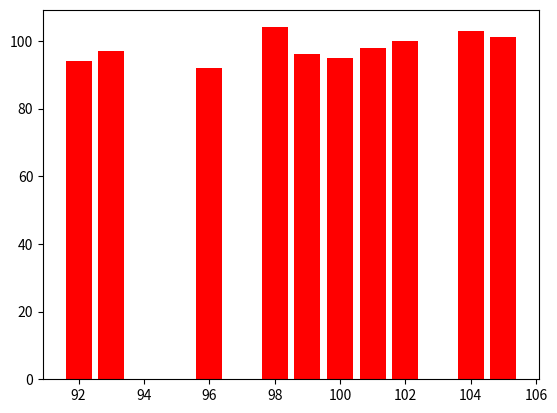

Reproduce this figure in Python.
import matplotlib.pyplot as plt
def corelation(px,py):
    n=len(px)
    sumx=0
    sumy=0
    sumXY=0
    sumX2=0
    sumY2=0
    for i in range (n):
        x = px[i]
        y = py[i]
        sumx += x
        sumy += y
    meanx=sumx/n
    meany=sumy/n

    for i in range(n):
         X=px[i]-meanx
         Y=py[i]-meany

         sumX2+= X*X
         sumY2+= Y*Y
         sumXY+= X*Y
    print(sumX2,sumY2,sumXY)
    r=(sumXY)/(sumX2*sumY2)**(1/2)
    return r
x=[105,104,102,101,100,99,98,96,93,92]
y=[101,103,100,98,95,96,104,92,97,94]
result=corelation(x,y)
print(result)
#plt.scatter(x,y,color='red',marker='o')
plt.bar(x,y,color='red')
plt.show()

